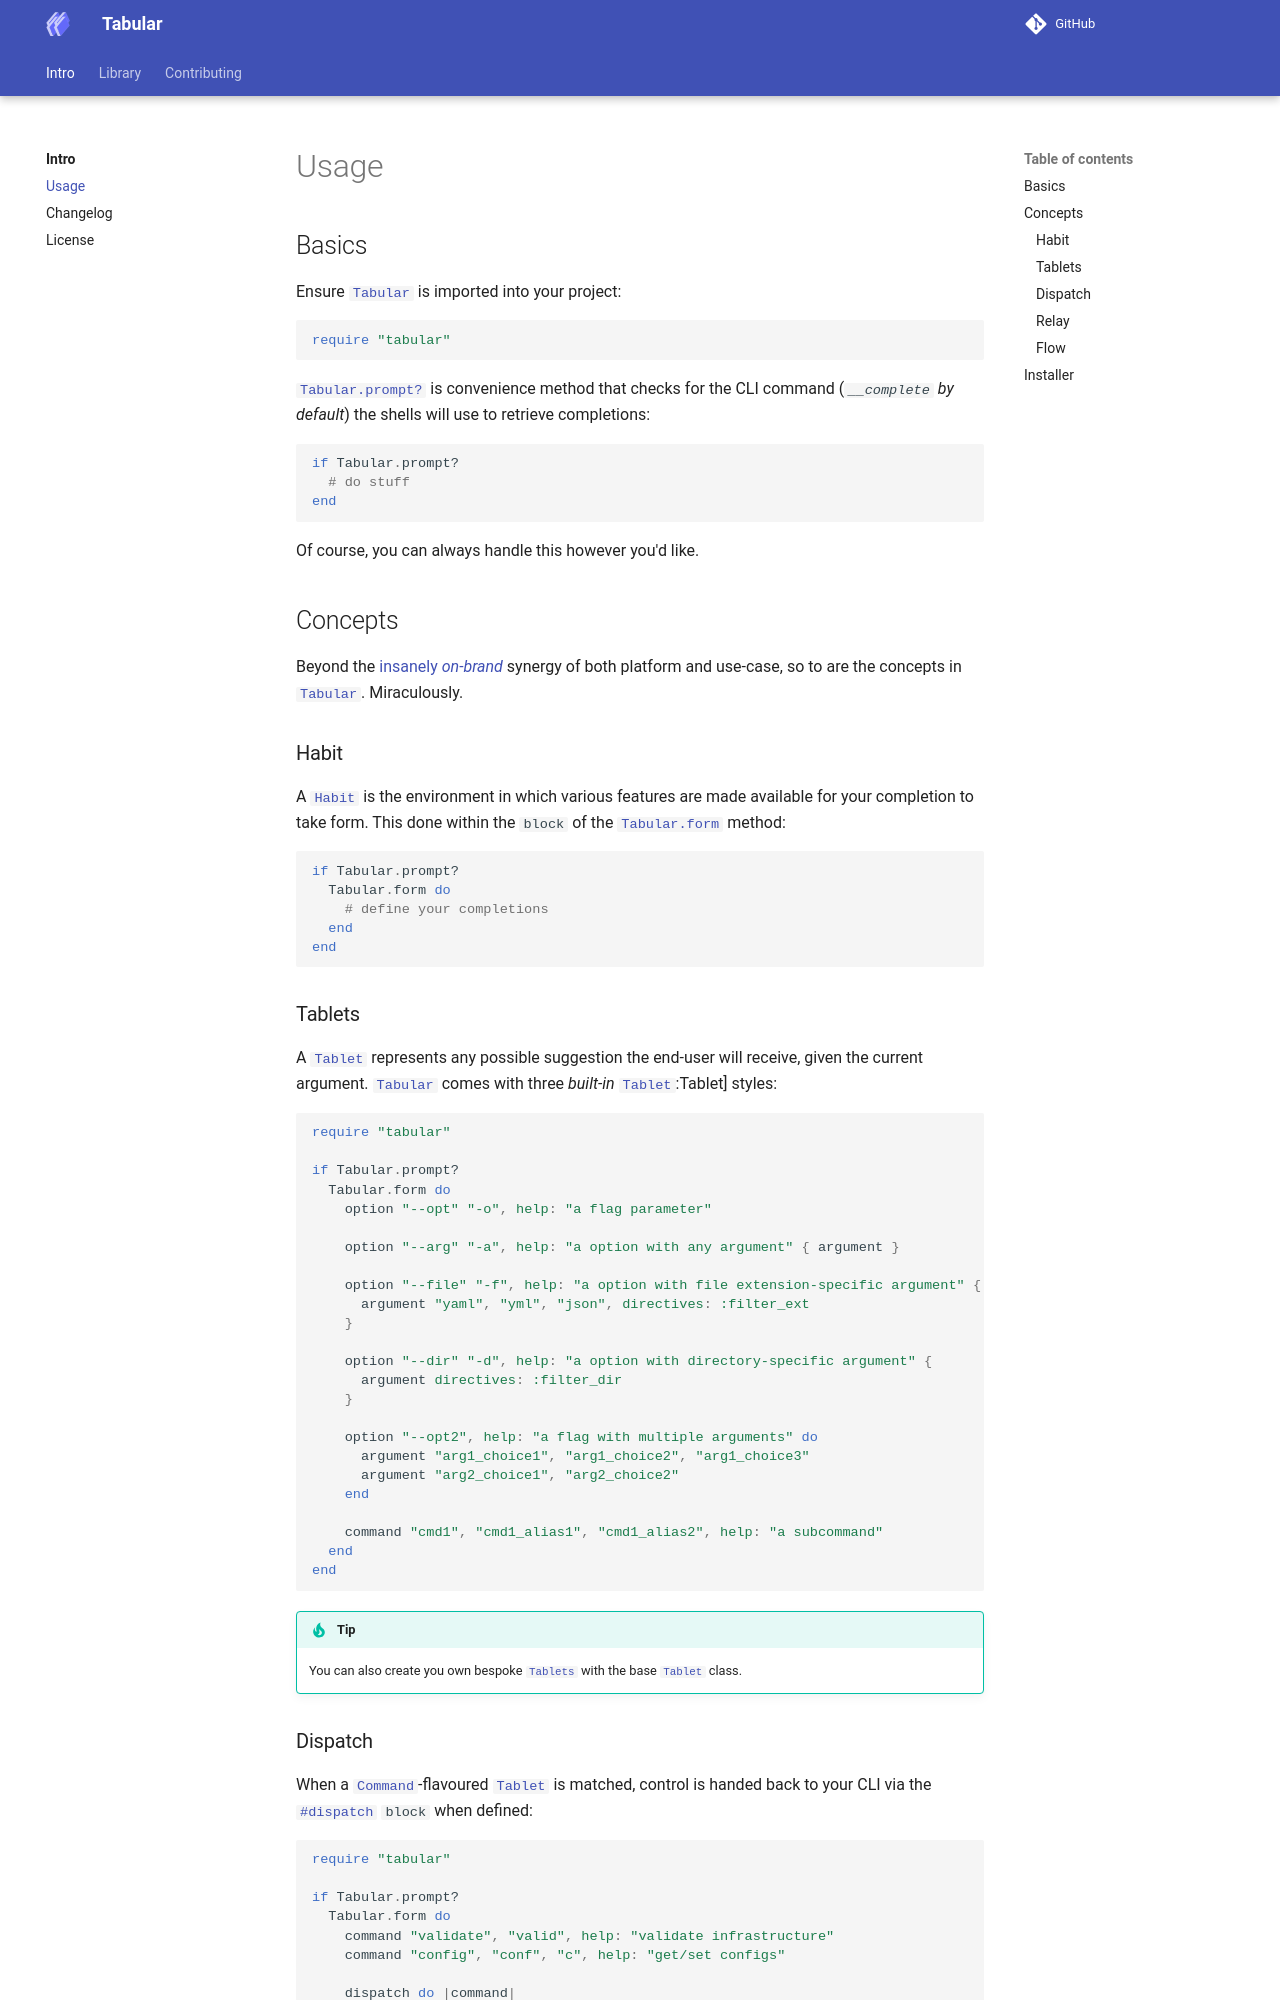

repository: LeShaunJ/tabular · page: 0.1.0/usage.html · generator: mkdocs

# Usage



## Basics

Ensure [`Tabular`][Tabular] is imported into your project:

```crystal
require "tabular"
```

[`Tabular.prompt?`][Tabular.prompt?] is convenience method that checks for the CLI
command (_`__complete` by default_) the shells will use to retrieve completions:

```crystal
if Tabular.prompt?
  # do stuff
end
```

Of course, you can always handle this however you'd like.

## Concepts

Beyond the [insanely _on-brand_](../#why-tabular) synergy of both platform and use-case, so to are the
concepts in [`Tabular`][Tabular]. Miraculously.

### Habit

A [`Habit`][Tabular::Habit] is the environment in which various features are made available for your
completion to take form. This done within the `block` of the [`Tabular.form`][Tabular.form] method:

```crystal
if Tabular.prompt?
  Tabular.form do
    # define your completions
  end
end
```

### Tablets

A [`Tablet`][Tabular::Tablet] represents any possible suggestion the end-user will receive, given the current 
argument. [`Tabular`][Tabular] comes with three _built-in_ [`Tablet`][Tabular::Tablet]:Tablet] styles:

```crystal
require "tabular"

if Tabular.prompt?
  Tabular.form do
    option "--opt" "-o", help: "a flag parameter"
  
    option "--arg" "-a", help: "a option with any argument" { argument }
    
    option "--file" "-f", help: "a option with file extension-specific argument" {
      argument "yaml", "yml", "json", directives: :filter_ext
    }

    option "--dir" "-d", help: "a option with directory-specific argument" {
      argument directives: :filter_dir
    }
  
    option "--opt2", help: "a flag with multiple arguments" do
      argument "arg1_choice1", "arg1_choice2", "arg1_choice3"
      argument "arg2_choice1", "arg2_choice2"
    end
  
    command "cmd1", "cmd1_alias1", "cmd1_alias2", help: "a subcommand"
  end
end
```

> [!TIP]
> You can also create you own bespoke [`Tablets`][Tabular::Tablets] with the base [`Tablet`][Tabular::Tablet] class.
